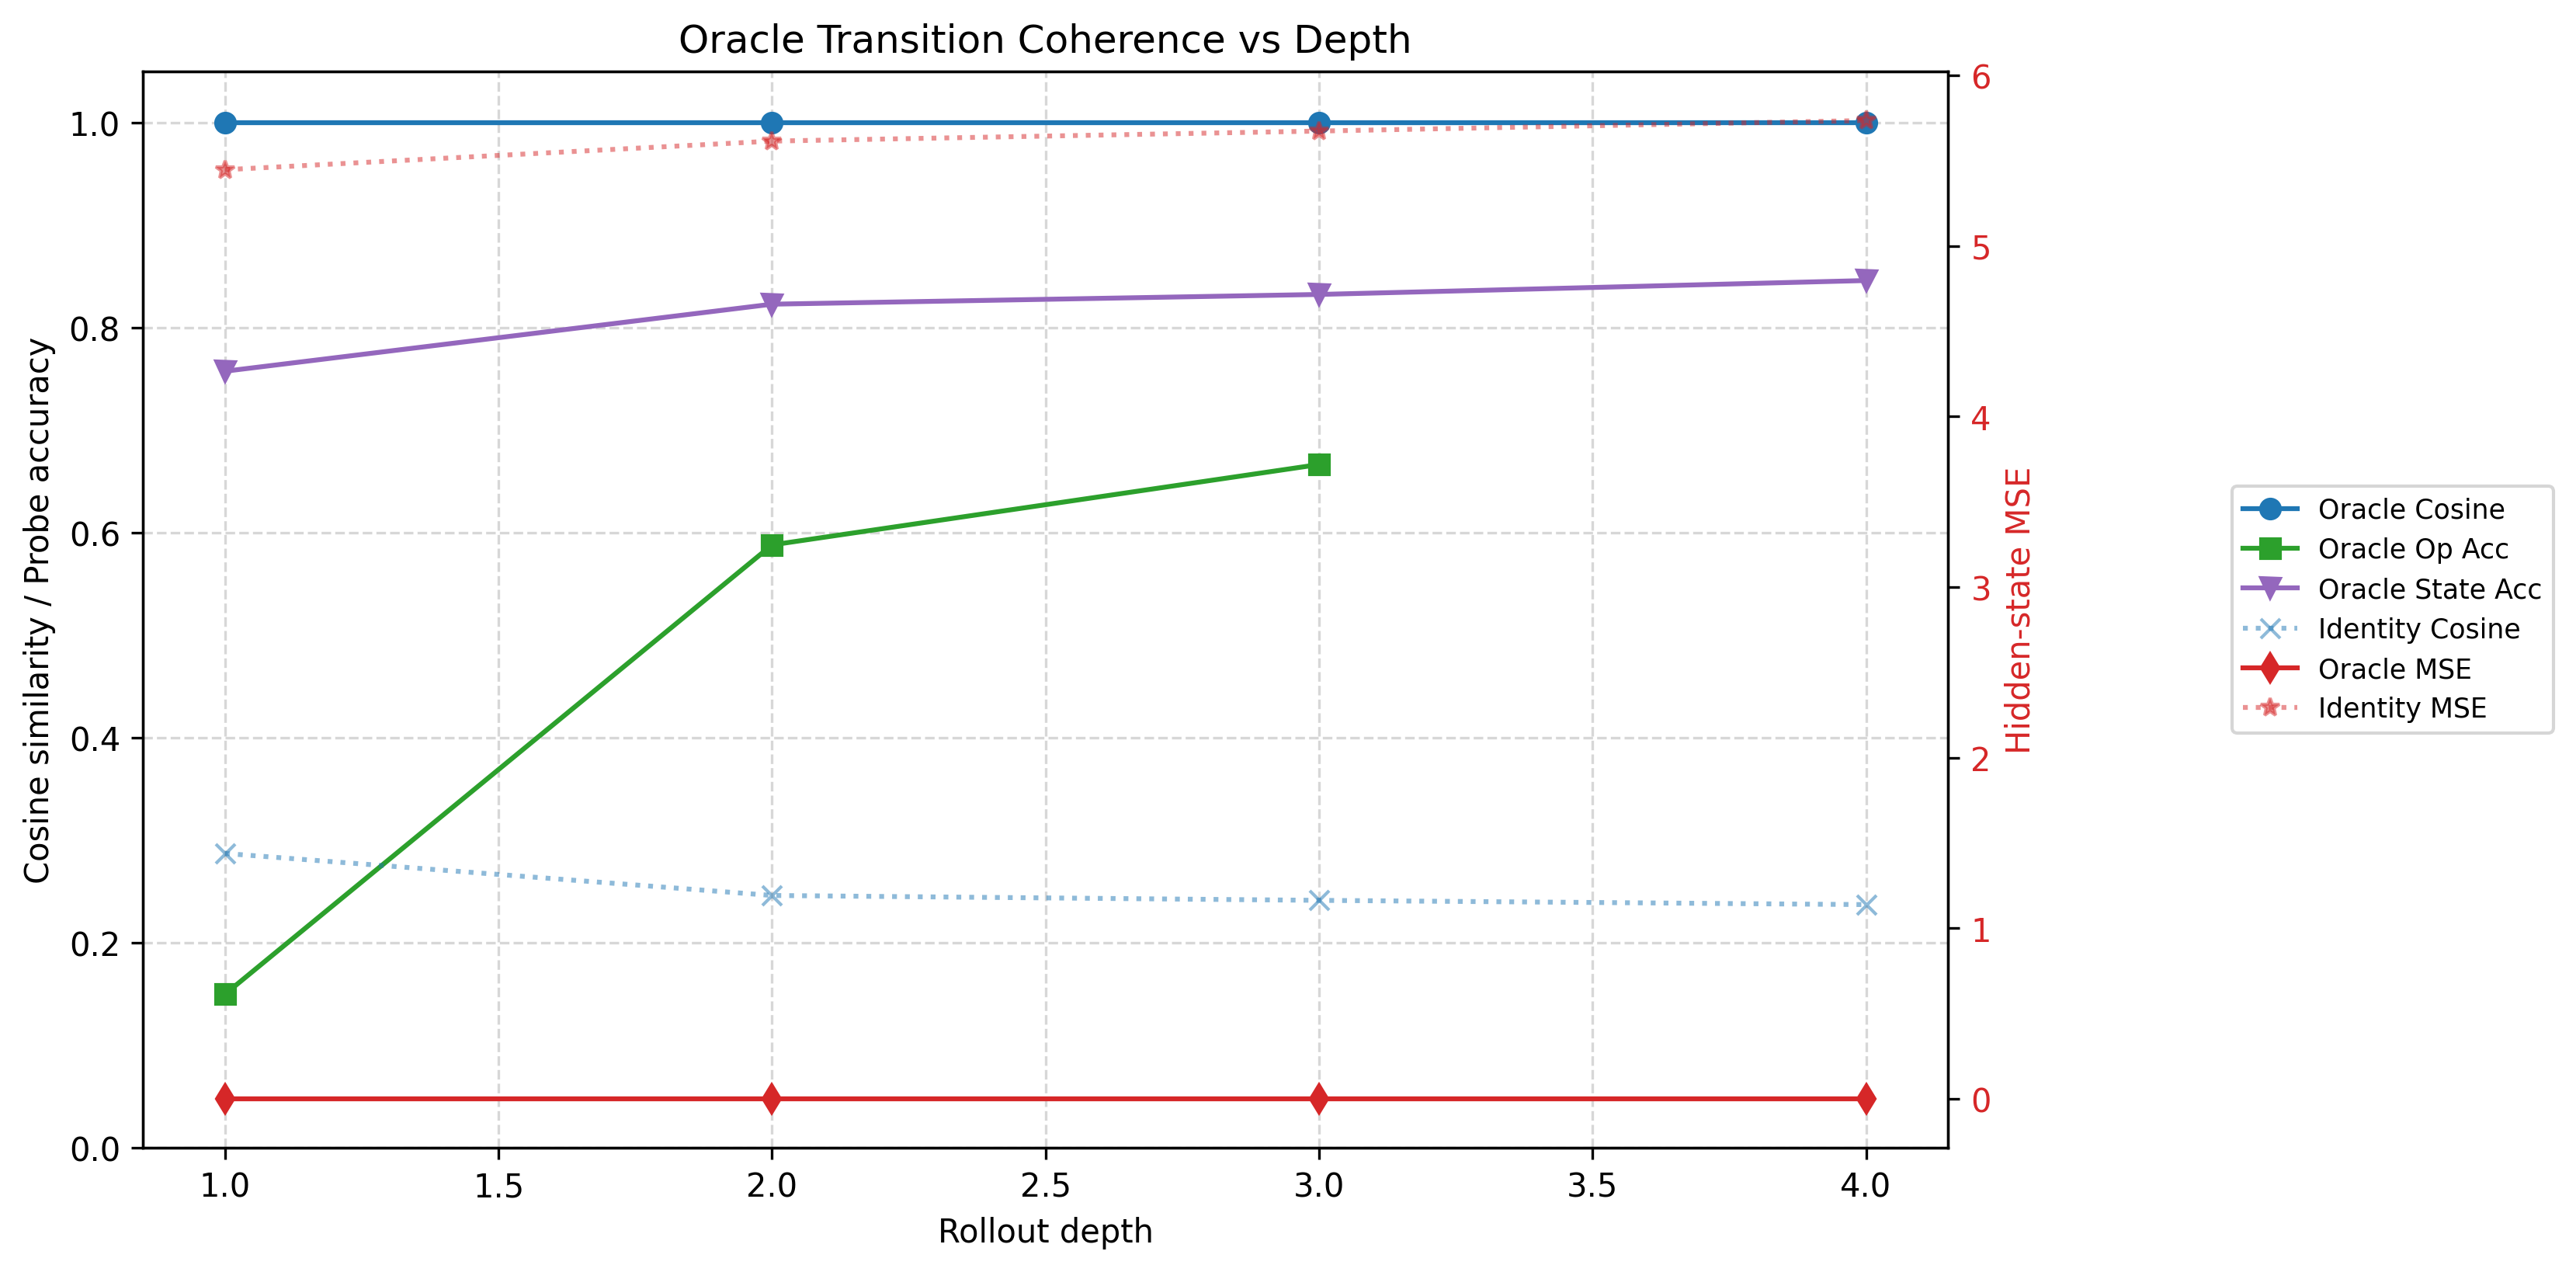

The table this chart was drawn from, first rows:
depth, mse, cosine_similarity, operator_accuracy, teacher_operator_accuracy, state_probe_accuracy, teacher_state_probe_accuracy, dist_probe_accuracy, teacher_dist_probe_accuracy, reach_probe_accuracy, teacher_reach_probe_accuracy, identity_mse, identity_cosine_similarity, identity_operator_accuracy, identity_state_probe_accuracy, identity_dist_probe_accuracy, identity_reach_probe_accuracy, n_samples
1, 0.0, 1, 0.15, 0.15, 0.7577, 0.7577, 0.45, 0.45, , , 5.447, 0.2872, 0.5, 0.7115, 0.35, , 20
2, 0.0, 1, 0.5882, 0.5882, 0.8231, 0.8231, 0.65, 0.65, , , 5.614, 0.2462, 0.4118, 0.7385, 0.25, , 20
3, 0.0, 1, 0.6667, 0.6667, 0.8326, 0.8326, 0.05882, 0.05882, , , 5.673, 0.2415, 0.3333, 0.7149, 0.0, , 17
4, 0.0, 1, , , 0.8462, 0.8462, 0.0, 0.0, , , 5.735, 0.2373, , 0.8077, 0.0, , 6
5, , , , , , , , , , , , , , , , , 0
6, , , , , , , , , , , , , , , , , 0
7, , , , , , , , , , , , , , , , , 0
8, , , , , , , , , , , , , , , , , 0
